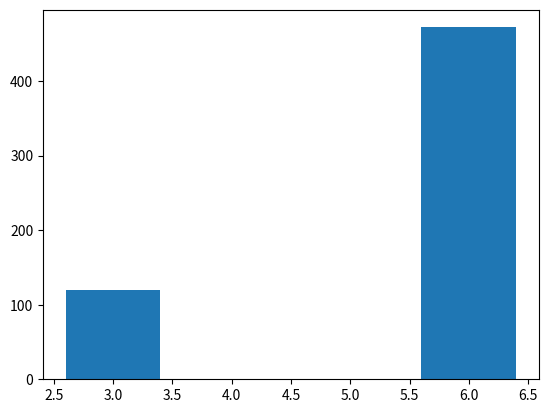

Generate this figure with matplotlib:
from matplotlib import pyplot as plt
import sys
import time

listTempo = [3, 6, 3, 3, 3]
listTamanhoByte = []

def eficienciaAlgoritmo(x):
    tempo_inicial = (time.time())
    list = []
    tamanhoList = 0
    countList = 0

    for item in x:
        list.append(item)
        countList += 1

    listTamanhoByte.append(sys.getsizeof(list))

    for i in range(countList):
        list.pop()

    tempo_final = (time.time())
    # listTempo.append(tempo_final - tempo_inicial)
    print(tempo_inicial)
    print(tempo_final)

eficienciaAlgoritmo(range(100000, 600000, 100000))
eficienciaAlgoritmo(range(1000, 6000, 100))
eficienciaAlgoritmo(range(100, 600, 100))
eficienciaAlgoritmo(range(10, 60, 10))
eficienciaAlgoritmo(range(1000000, 6000000, 1000000))

print(listTempo)
print(listTamanhoByte)
    
plt.bar(listTempo, listTamanhoByte)
plt.show()